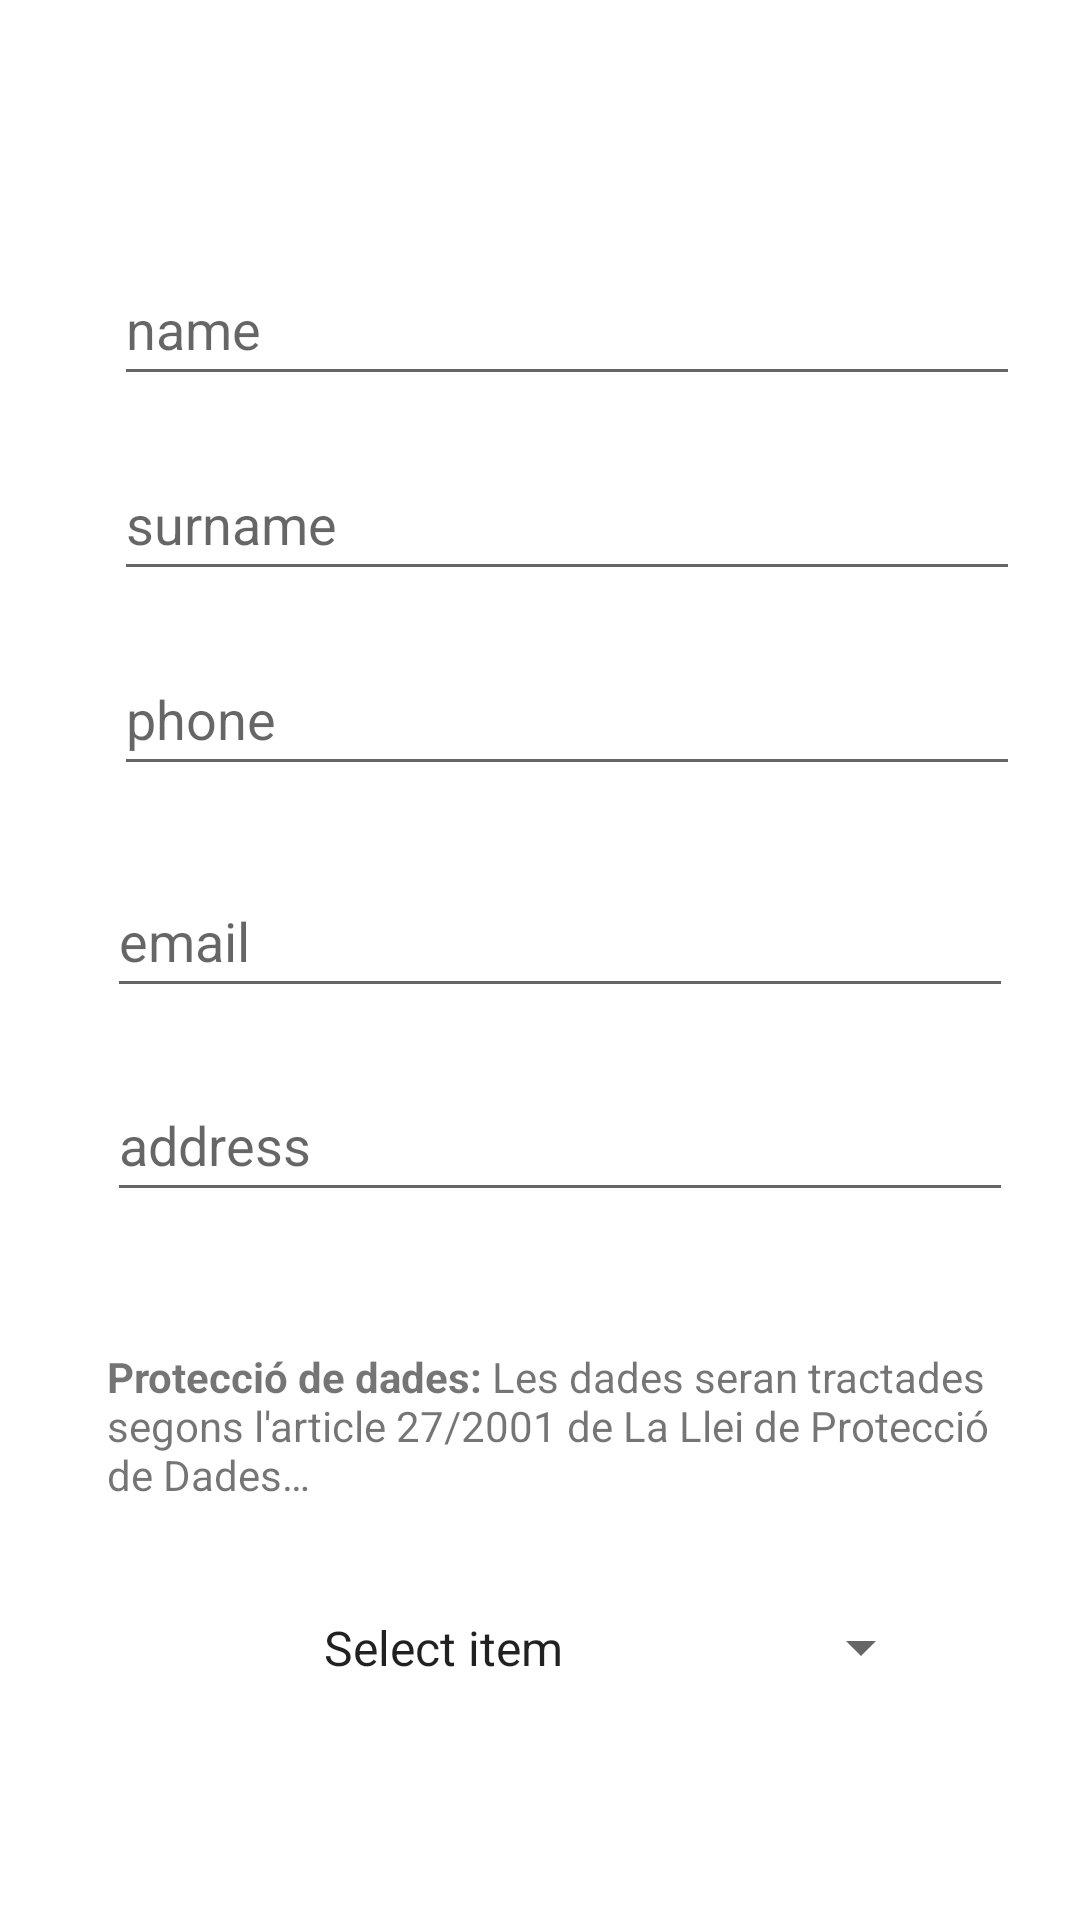

The Android layout XML behind this screen, and the referenced resources:
<!-- AndroidManifest.xml: application theme Theme.M7_TascaLayout -->
<!-- res/layout/activity_formulari_7.xml -->
<?xml version="1.0" encoding="utf-8"?>
<androidx.constraintlayout.widget.ConstraintLayout
        xmlns:android="http://schemas.android.com/apk/res/android"
        xmlns:tools="http://schemas.android.com/tools"
        xmlns:app="http://schemas.android.com/apk/res-auto"
        android:layout_width="match_parent"
        android:layout_height="match_parent"
        tools:context=".FormulariActivity_7">
    <EditText
            android:layout_width="302dp"
            android:layout_height="48dp"
            android:inputType="textPersonName"
            android:ems="10"
            android:id="@+id/userNameEditText"
            android:hint="name" app:layout_constraintTop_toTopOf="parent"
            android:layout_marginTop="84dp" app:layout_constraintStart_toStartOf="parent"
            android:layout_marginStart="103dp" android:layout_marginEnd="98dp"
            app:layout_constraintEnd_toEndOf="parent" app:layout_constraintHorizontal_bias="0.456"
            android:layout_marginBottom="17dp" app:layout_constraintBottom_toTopOf="@+id/surnameEditText"/>
    <EditText
            android:layout_width="302dp"
            android:layout_height="48dp"
            android:inputType="textPersonName"
            android:ems="10"
            android:id="@+id/surnameEditText"
            android:hint="surname"
            app:layout_constraintStart_toStartOf="@+id/userNameEditText"
            app:layout_constraintEnd_toEndOf="@+id/userNameEditText" android:layout_marginTop="17dp"
            app:layout_constraintTop_toBottomOf="@+id/userNameEditText"
            app:layout_constraintHorizontal_bias="0.0"/>
    <EditText
            android:layout_width="302dp"
            android:layout_height="48dp"
            android:inputType="textEmailAddress"
            android:ems="10"
            android:id="@+id/emailEditText"
            android:hint="email"
            android:layout_marginTop="26dp"
            app:layout_constraintTop_toBottomOf="@+id/editTextPhone" app:layout_constraintStart_toStartOf="parent"
            android:layout_marginStart="61dp" android:layout_marginEnd="48dp"
            app:layout_constraintEnd_toEndOf="parent" android:layout_marginBottom="21dp"
            app:layout_constraintBottom_toTopOf="@+id/editTextTextPostalAddress"/>
    <EditText
            android:layout_width="302dp"
            android:layout_height="48dp"
            android:inputType="phone"
            android:ems="10"
            android:id="@+id/editTextPhone"
            android:hint="phone" app:layout_constraintStart_toStartOf="@+id/surnameEditText"
            app:layout_constraintEnd_toEndOf="@+id/surnameEditText" android:layout_marginTop="17dp"
            app:layout_constraintTop_toBottomOf="@+id/surnameEditText"/>
    <EditText
            android:layout_width="302dp"
            android:layout_height="48dp"
            android:inputType="textPostalAddress"
            android:ems="10"
            android:id="@+id/editTextTextPostalAddress"
            android:hint="address" app:layout_constraintStart_toStartOf="@+id/emailEditText"
            app:layout_constraintEnd_toEndOf="@+id/emailEditText" android:layout_marginTop="20dp"
            app:layout_constraintTop_toBottomOf="@+id/emailEditText"/>
    <TextView
            android:text="@string/proteccioDades"
            android:layout_width="302dp"
            android:layout_height="57dp" android:id="@+id/textView5"
            app:layout_constraintStart_toStartOf="@+id/editTextTextPostalAddress"
            app:layout_constraintEnd_toEndOf="@+id/editTextTextPostalAddress"
            app:layout_constraintTop_toBottomOf="@+id/editTextTextPostalAddress" android:layout_marginTop="36dp"
            app:layout_constraintHorizontal_bias="1.0" app:layout_constraintBottom_toBottomOf="parent"
            app:layout_constraintVertical_bias="0.065"/>
    <Spinner
            android:layout_width="211dp"
            android:layout_height="21dp"
            android:id="@+id/spinner"
            android:entries="@array/spinnerStrings"
            android:layout_marginTop="32dp"
            app:layout_constraintTop_toBottomOf="@+id/textView5"
            android:layout_marginEnd="100dp" app:layout_constraintEnd_toEndOf="parent"
            app:layout_constraintStart_toStartOf="parent" android:layout_marginStart="100dp"
            app:layout_constraintHorizontal_bias="0.0"/>

</androidx.constraintlayout.widget.ConstraintLayout>
<!-- resources referenced by this layout -->
<resources>
  <string-array name="spinnerStrings">
          <item>Select item</item>
          <item>Programming</item>
          <item>Data Structure</item>
          <item>Database</item>
          <item>Python</item>
          <item>Java</item>
          <item>Operating System</item>
          <item>Compiler Design</item>
          <item>Android Development</item>
      </string-array>
  <string name="proteccioDades">
          <b>Protecció de dades:</b>
          Les dades seran tractades segons l\'article 27/2001 de La Llei de Protecció de Dades…
      </string>
  <style name="Theme.M7_TascaLayout" parent="Theme.MaterialComponents.DayNight.DarkActionBar">
          
          <item name="colorPrimary">@color/purple_500</item>
          <item name="colorPrimaryVariant">@color/purple_700</item>
          <item name="colorOnPrimary">@color/white</item>
          
          <item name="colorSecondary">@color/teal_200</item>
          <item name="colorSecondaryVariant">@color/teal_700</item>
          <item name="colorOnSecondary">@color/black</item>
          
          <item name="android:statusBarColor" tools:targetApi="l">?attr/colorPrimaryVariant</item>
          
      </style>
  <!-- not gathered from this repository: default colours our renderer supplied (Android Studio template values) -->
  <color name="purple_500">#FF6200EE</color>
  <color name="purple_700">#FF3700B3</color>
  <color name="teal_200">#FF03DAC5</color>
  <color name="teal_700">#FF018786</color>
  <color name="black">#FF000000</color>
  <color name="white">#FFFFFFFF</color>
</resources>
